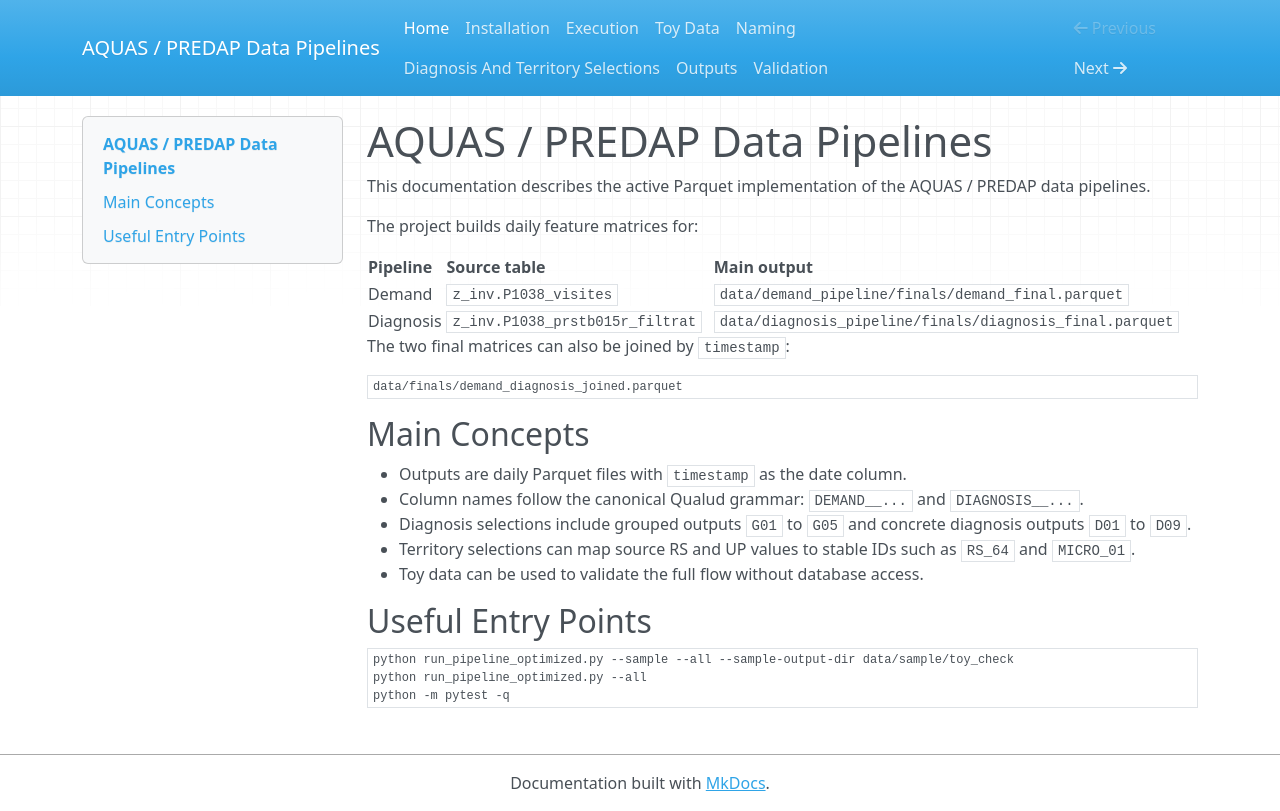

repository: IASOM/AQUAS_DATA_RETRIEVAL · page: index.html · generator: mkdocs

# AQUAS / PREDAP Data Pipelines

This documentation describes the active Parquet implementation of the AQUAS / PREDAP data pipelines.

The project builds daily feature matrices for:

| Pipeline | Source table | Main output |
| --- | --- | --- |
| Demand | `z_inv.P1038_visites` | `data/demand_pipeline/finals/demand_final.parquet` |
| Diagnosis | `z_inv.P1038_prstb015r_filtrat` | `data/diagnosis_pipeline/finals/diagnosis_final.parquet` |

The two final matrices can also be joined by `timestamp`:

```text
data/finals/demand_diagnosis_joined.parquet
```

## Main Concepts

- Outputs are daily Parquet files with `timestamp` as the date column.
- Column names follow the canonical Qualud grammar: `DEMAND__...` and `DIAGNOSIS__...`.
- Diagnosis selections include grouped outputs `G01` to `G05` and concrete diagnosis outputs `D01` to `D09`.
- Territory selections can map source RS and UP values to stable IDs such as `RS_64` and `MICRO_01`.
- Toy data can be used to validate the full flow without database access.

## Useful Entry Points

```bash
python run_pipeline_optimized.py --sample --all --sample-output-dir data/sample/toy_check
python run_pipeline_optimized.py --all
python -m pytest -q
```
